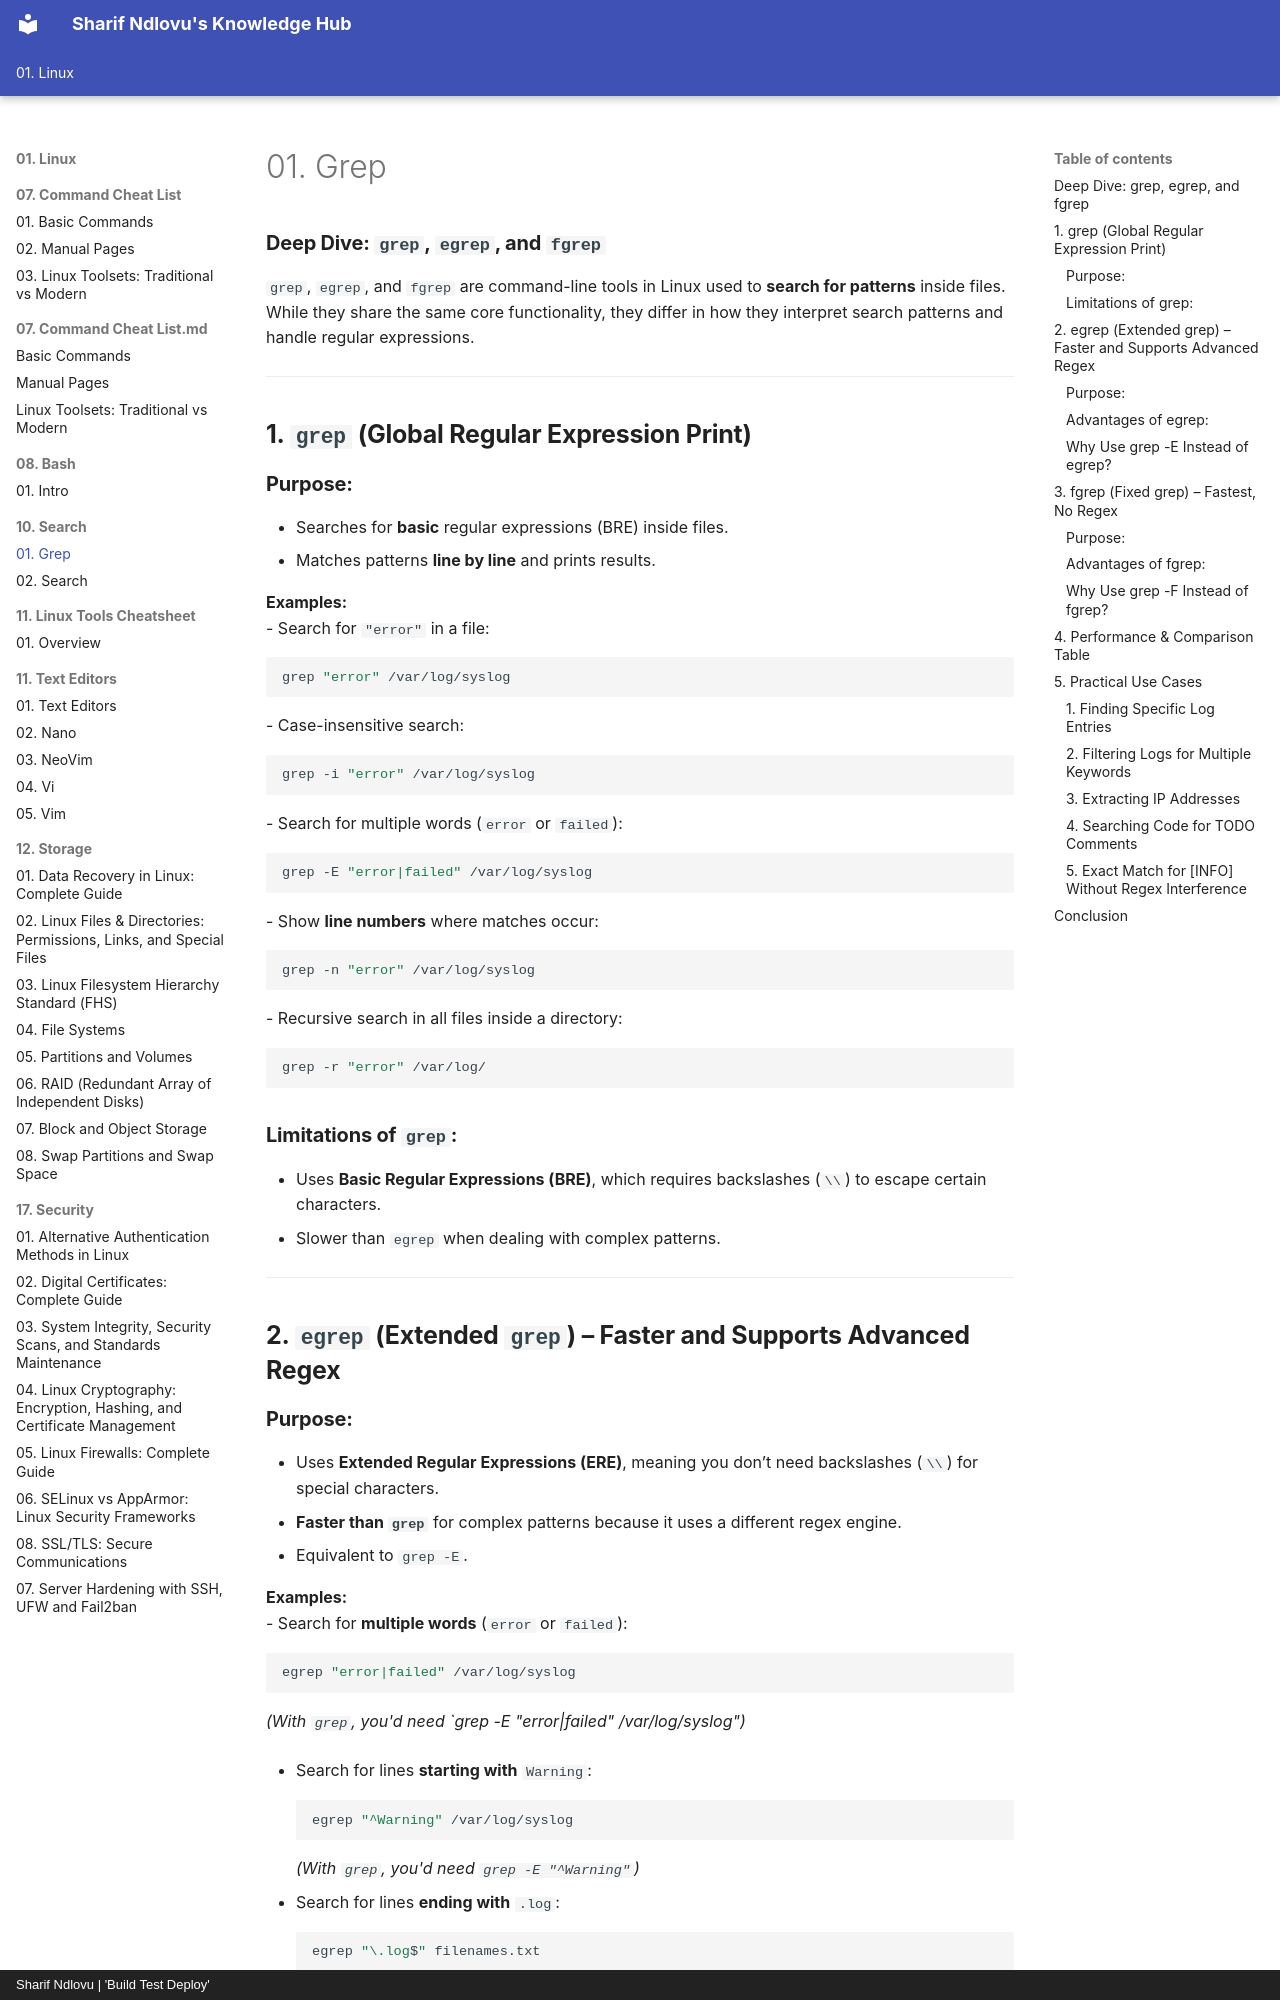

repository: sharifndlovu123/knowledge_base_map · page: 01. Linux/10. Search/Grep.html · generator: mkdocs · copyright: Sharif Ndlovu | 'Build Test Deploy'

# 01. Grep



### **Deep Dive: `grep`, `egrep`, and `fgrep`**  

`grep`, `egrep`, and `fgrep` are command-line tools in Linux used to **search for patterns** inside files. While they share the same core functionality, they differ in how they interpret search patterns and handle regular expressions.  

---

## **1. `grep` (Global Regular Expression Print)**
### **Purpose:**  
- Searches for **basic** regular expressions (BRE) inside files.  
- Matches patterns **line by line** and prints results.  

**Examples:**  
- Search for `"error"` in a file:  
  ```sh
  grep "error" /var/log/syslog
  ```  
- Case-insensitive search:  
  ```sh
  grep -i "error" /var/log/syslog
  ```  
- Search for multiple words (`error` or `failed`):  
  ```sh
  grep -E "error|failed" /var/log/syslog
  ```  
- Show **line numbers** where matches occur:  
  ```sh
  grep -n "error" /var/log/syslog
  ```  
- Recursive search in all files inside a directory:  
  ```sh
  grep -r "error" /var/log/
  ```  

### **Limitations of `grep`:**  
- Uses **Basic Regular Expressions (BRE)**, which requires backslashes (`\\`) to escape certain characters.
- Slower than `egrep` when dealing with complex patterns.

---

## **2. `egrep` (Extended `grep`) – Faster and Supports Advanced Regex**  
### **Purpose:**  
- Uses **Extended Regular Expressions (ERE)**, meaning you don’t need backslashes (`\\`) for special characters.  
- **Faster than `grep`** for complex patterns because it uses a different regex engine.  
- Equivalent to `grep -E`.  

**Examples:**  
- Search for **multiple words** (`error` or `failed`):  
  ```sh
  egrep "error|failed" /var/log/syslog
  ```  
  _(With `grep`, you'd need `grep -E "error|failed" /var/log/syslog")_  

- Search for lines **starting with** `Warning`:  
  ```sh
  egrep "^Warning" /var/log/syslog
  ```  
  _(With `grep`, you'd need `grep -E "^Warning"`)_  

- Search for lines **ending with** `.log`:  
  ```sh
  egrep "\.log$" filenames.txt
  ```
